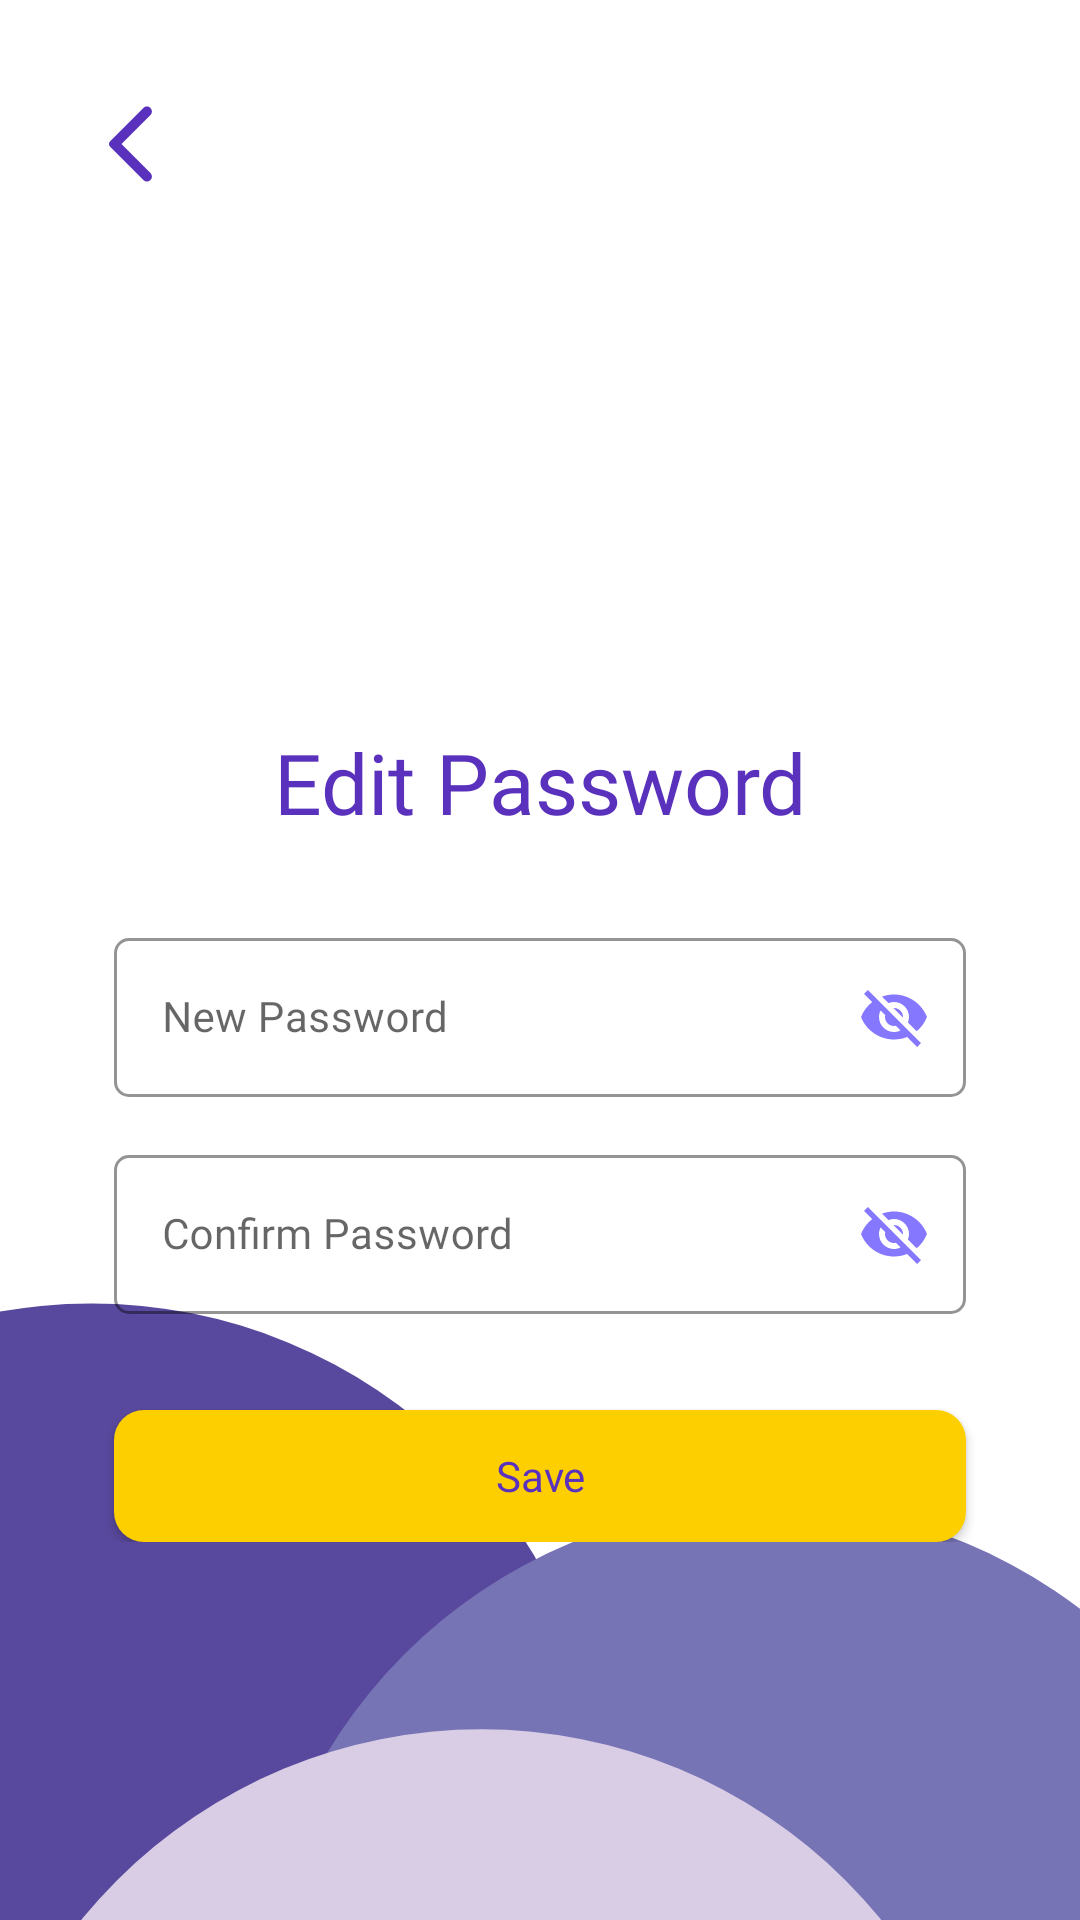

Layout XML and referenced resources for this Android screen:
<!-- AndroidManifest.xml: application theme Theme.Schoolio -->
<!-- res/layout/activity_update_password.xml -->
<?xml version="1.0" encoding="utf-8"?>
<layout>

    <androidx.constraintlayout.widget.ConstraintLayout xmlns:android="http://schemas.android.com/apk/res/android"
        xmlns:app="http://schemas.android.com/apk/res-auto"
        xmlns:tools="http://schemas.android.com/tools"
        android:layout_width="match_parent"
        android:layout_height="match_parent"
        tools:context=".ui.update.password.UpdatePasswordActivity">

        <FrameLayout

            android:layout_width="match_parent"
            android:layout_height="match_parent"
            android:orientation="vertical"
            app:layout_constraintBottom_toBottomOf="parent"
            app:layout_constraintEnd_toEndOf="parent"
            app:layout_constraintStart_toStartOf="parent"
            app:layout_constraintTop_toTopOf="parent">

            <ImageView
                android:layout_width="match_parent"
                android:layout_height="wrap_content"
                android:layout_gravity="bottom"
                android:adjustViewBounds="true"
                android:src="@drawable/illustration" />

            <ImageView
                android:id="@+id/btn_back"
                android:layout_width="32dp"
                android:layout_height="32dp"
                android:layout_marginStart="28dp"
                android:layout_marginTop="32dp"
                android:src="@drawable/ic_round_arrow_back" />

            <RelativeLayout
                android:layout_width="match_parent"
                android:layout_height="wrap_content"
                android:layout_gravity="center_horizontal"
                android:layout_marginTop="242dp"
                android:orientation="vertical">

                <TextView
                    android:id="@+id/tv_edit"
                    android:layout_width="wrap_content"
                    android:layout_height="wrap_content"
                    android:fontFamily="@font/inter_bold"
                    android:text="Edit Password"
                    android:layout_centerHorizontal="true"
                    android:textColor="@color/primer_third"
                    android:textSize="28sp" />

                <com.google.android.material.textfield.TextInputLayout
                    android:id="@+id/field_newpass"
                    style="@style/Widget.MaterialComponents.TextInputLayout.OutlinedBox"
                    android:layout_width="match_parent"
                    android:layout_height="wrap_content"
                    android:layout_gravity="center_horizontal"
                    android:layout_marginStart="38dp"
                    android:layout_marginTop="28dp"
                    android:layout_marginEnd="38dp"
                    android:fontFamily="@font/inter_regular"
                    android:gravity="center"
                    android:hint="New Password"
                    android:inputType="textPassword"
                    android:textSize="14sp"
                    app:boxCornerRadiusBottomEnd="5dp"
                    app:boxCornerRadiusBottomStart="5dp"
                    app:boxCornerRadiusTopEnd="5dp"
                    app:boxCornerRadiusTopStart="5dp"
                    app:boxStrokeColor="@color/primer_third"
                    app:boxStrokeWidth="1dp"
                    android:layout_below="@id/tv_edit"
                    app:hintTextColor="@color/primer_third"
                    app:passwordToggleEnabled="true"
                    app:passwordToggleTint="@color/primer_second"
                    tools:ignore="Autofill">

                    <com.google.android.material.textfield.TextInputEditText
                        android:id="@+id/new_password"
                        android:layout_width="match_parent"
                        android:layout_height="wrap_content"
                        android:layout_gravity="center_horizontal"
                        android:fontFamily="@font/inter_regular"
                        android:textSize="14sp" />

                </com.google.android.material.textfield.TextInputLayout>

                <com.google.android.material.textfield.TextInputLayout
                    android:id="@+id/confirm_button"
                    style="@style/Widget.MaterialComponents.TextInputLayout.OutlinedBox"
                    android:layout_width="match_parent"
                    android:layout_height="wrap_content"
                    android:layout_below="@id/field_newpass"
                    android:layout_gravity="center_horizontal"
                    android:layout_marginStart="38dp"
                    android:layout_marginTop="14dp"
                    android:layout_marginEnd="38dp"
                    android:fontFamily="@font/inter_regular"
                    android:gravity="center_vertical"
                    android:hint="Confirm Password"
                    android:inputType="textPassword"
                    android:textSize="14sp"
                    app:boxCornerRadiusBottomEnd="5dp"
                    app:boxCornerRadiusBottomStart="5dp"
                    app:boxCornerRadiusTopEnd="5dp"
                    app:boxCornerRadiusTopStart="5dp"
                    app:boxStrokeColor="@color/primer_third"
                    app:boxStrokeWidth="1dp"
                    app:hintTextColor="@color/primer_third"
                    app:passwordToggleEnabled="true"
                    app:passwordToggleTint="@color/primer_second"
                    tools:ignore="Autofill">

                    <com.google.android.material.textfield.TextInputEditText
                        android:id="@+id/password_confirmation"
                        android:layout_width="match_parent"
                        android:layout_height="wrap_content"
                        android:layout_gravity="center_horizontal"
                        android:fontFamily="@font/inter_regular"
                        android:textSize="14sp" />

                </com.google.android.material.textfield.TextInputLayout>

                <androidx.appcompat.widget.AppCompatButton
                    android:id="@+id/btn_save"
                    android:layout_width="match_parent"
                    android:layout_height="44dp"
                    android:layout_below="@id/confirm_button"
                    android:layout_gravity="center_horizontal"
                    android:layout_marginStart="38dp"
                    android:layout_marginTop="32dp"
                    android:layout_marginEnd="38dp"
                    android:background="@drawable/bg_btn_login"
                    android:fontFamily="@font/inter_bold"
                    android:text="Save"
                    android:textAllCaps="false"
                    android:textColor="@color/primer_third" />

            </RelativeLayout>

        </FrameLayout>

    </androidx.constraintlayout.widget.ConstraintLayout>
</layout>
<!-- resources referenced by this layout -->
<resources>
  <color name="primer_second">#8677FF</color>
  <color name="primer_third">#5931BD</color>
  <!-- drawable bg_btn_login (drawable-v24) -->
  <?xml version="1.0" encoding="utf-8"?>
  <shape xmlns:android="http://schemas.android.com/apk/res/android">
      <solid android:color="@color/additional_1st"/>
      <corners android:radius="10dp"/>
  </shape>
  <!-- drawable ic_round_arrow_back (drawable) -->
  <vector xmlns:android="http://schemas.android.com/apk/res/android"
      android:width="24dp"
      android:height="24dp"
      android:autoMirrored="true"
      android:tint="@color/primer_third"
      android:viewportWidth="24"
      android:viewportHeight="24">
      <path
          android:fillColor="@android:color/white"
          android:pathData="M16.62,2.99c-0.49,-0.49 -1.28,-0.49 -1.77,0L6.54,11.3c-0.39,0.39 -0.39,1.02 0,1.41l8.31,8.31c0.49,0.49 1.28,0.49 1.77,0s0.49,-1.28 0,-1.77L9.38,12l7.25,-7.25c0.48,-0.48 0.48,-1.28 -0.01,-1.76z" />
  </vector>
  <!-- drawable illustration (drawable) -->
  <vector xmlns:android="http://schemas.android.com/apk/res/android"
      android:width="1080dp"
      android:height="1080dp"
      android:viewportWidth="1080"
      android:viewportHeight="1080">
    <group>
      <clip-path
          android:pathData="M0,365.5h1080v1080h-1080z"/>
      <path
          android:pathData="M91.3,978.4m-514.9,0a514.9,514.9 0,1 1,1029.9 0a514.9,514.9 0,1 1,-1029.9 0"
          android:fillColor="#59499E"/>
      <path
          android:pathData="M768.2,1178.6m-514.9,0a514.9,514.9 0,1 1,1029.9 0a514.9,514.9 0,1 1,-1029.9 0"
          android:fillColor="#7774B6"/>
      <path
          android:pathData="M481.2,1404.3m-514.9,0a514.9,514.9 0,1 1,1029.9 0a514.9,514.9 0,1 1,-1029.9 0"
          android:fillColor="#D9CDE5"/>
    </group>
  </vector>
  <style name="Theme.Schoolio" parent="Theme.MaterialComponents.DayNight.NoActionBar">
          
          <item name="colorPrimary">@color/primer_third</item>
          <item name="colorPrimaryVariant">@color/primer_second</item>
          <item name="colorOnPrimary">@color/primer_first</item>
          
          <item name="colorSecondary">@color/primer_third</item>
          <item name="colorSecondaryVariant">@color/primer_second</item>
          <item name="colorOnSecondary">@color/primer_first</item>
          
          <item name="android:statusBarColor">@color/primer_third</item>
          
      </style>
  <color name="additional_1st">#FECF00</color>
  <color name="primer_first">#DBCDFF</color>
</resources>
